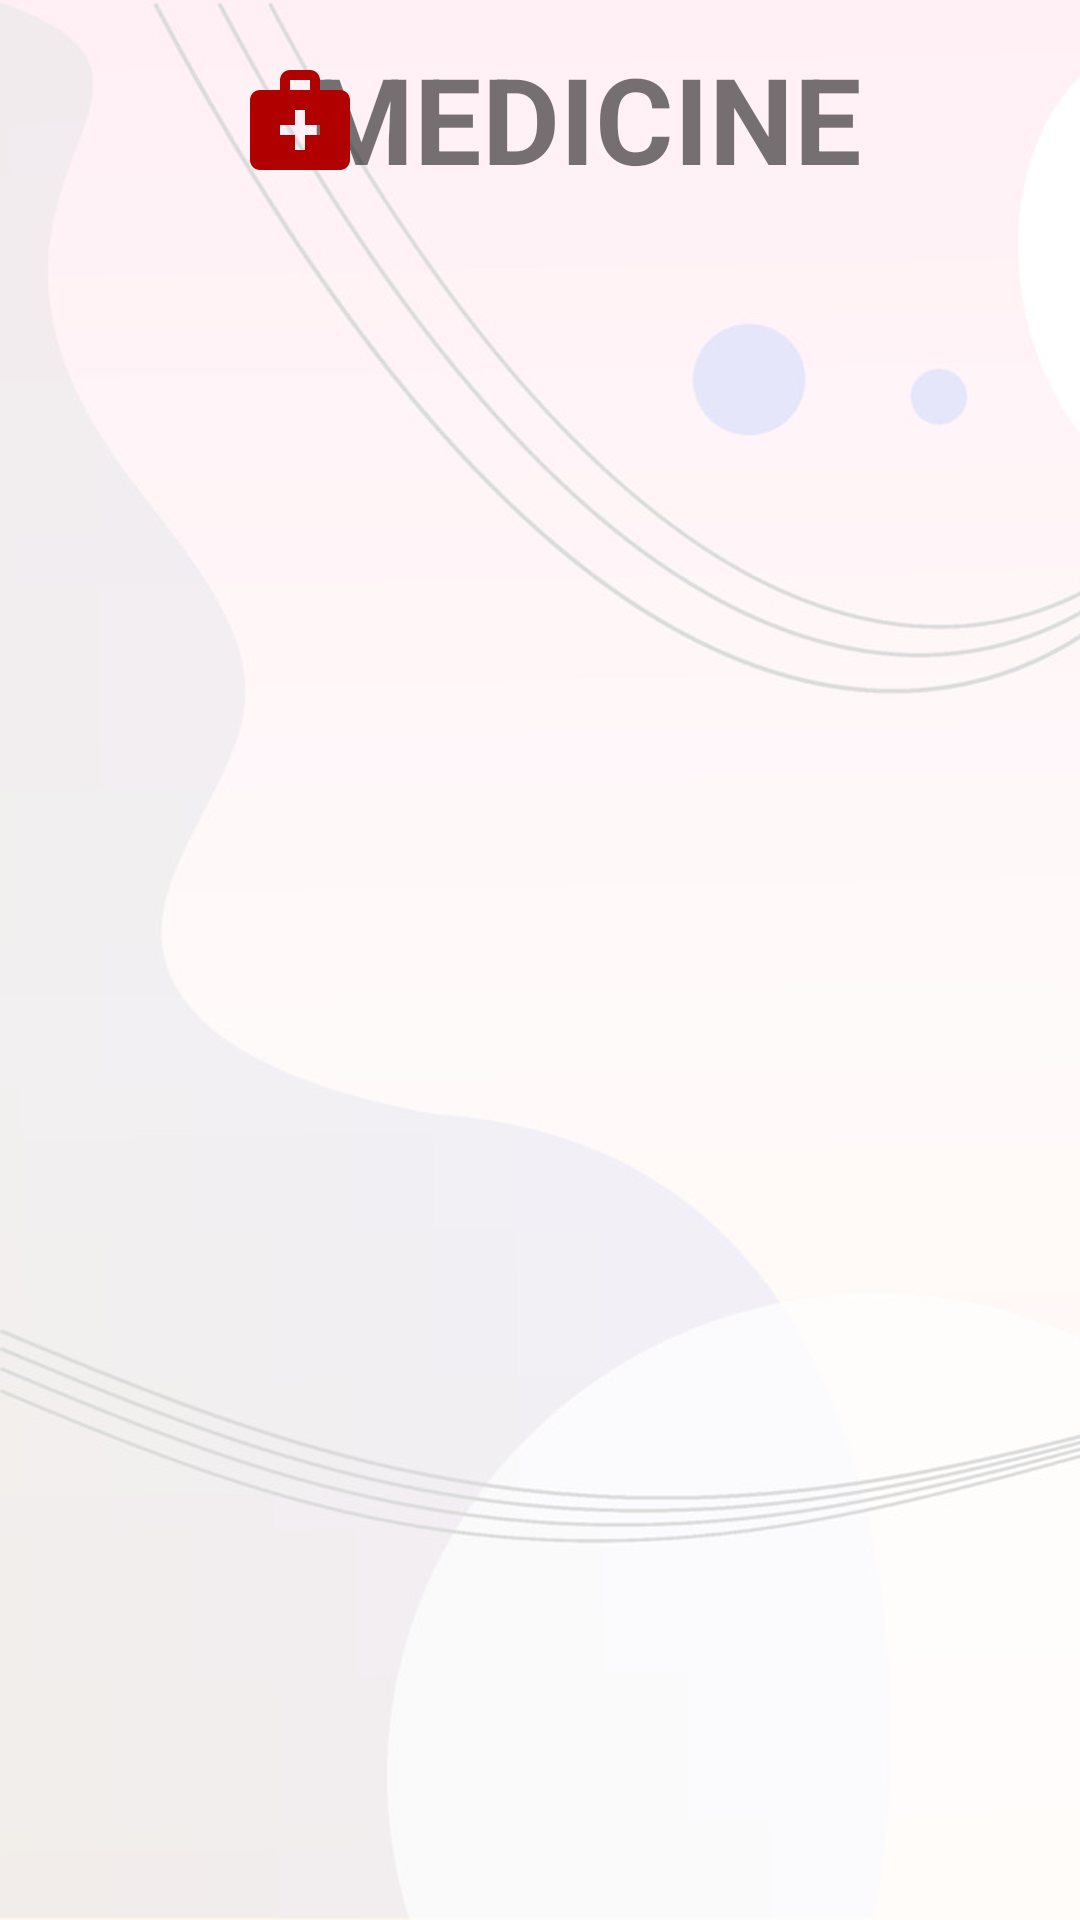

This screen was rendered from an Android layout file. Write that file and the resources it references.
<!-- AndroidManifest.xml: application theme Theme.Carebridge -->
<!-- res/layout/fragment_medicinefragment.xml -->
<?xml version="1.0" encoding="utf-8"?>
<androidx.constraintlayout.widget.ConstraintLayout xmlns:android="http://schemas.android.com/apk/res/android"
    xmlns:app="http://schemas.android.com/apk/res-auto"
    xmlns:tools="http://schemas.android.com/tools"
    android:id="@+id/frameLayout2"
    android:layout_width="match_parent"
    android:layout_height="match_parent"
    tools:context=".MedicineMainFrag.Medicinefragment">
    <ImageView
        android:id="@+id/background"
        android:layout_width="match_parent"
        android:layout_height="match_parent"
        android:scaleType="centerCrop"
        android:layout_gravity="center"
        app:srcCompat="@drawable/background" />

    <TextView
        android:id="@+id/textView2"
        android:layout_width="410dp"
        android:layout_height="79dp"
        android:layout_marginStart="30dp"
        android:layout_marginEnd="1dp"
        android:gravity="center"
        android:text="@string/topic"
        android:textSize="40dp"
        android:textStyle="bold"
        app:layout_constraintEnd_toEndOf="parent"
        app:layout_constraintStart_toStartOf="parent"
        app:layout_constraintTop_toTopOf="parent" />

    <ImageView
        android:id="@+id/imageView3"
        android:layout_width="40dp"
        android:layout_height="40dp"
        android:layout_marginStart="80dp"
        android:layout_marginTop="20dp"
        android:src="@drawable/baseline_medical_services_24"
        app:layout_constraintStart_toStartOf="parent"
        app:layout_constraintTop_toTopOf="parent" />

    <androidx.recyclerview.widget.RecyclerView
        android:id="@+id/medicineprojects"
        android:layout_width="409dp"
        android:layout_height="622dp"
        android:layout_marginTop="30dp"
        app:layout_constraintBottom_toBottomOf="parent"
        app:layout_constraintEnd_toEndOf="parent"
        app:layout_constraintStart_toStartOf="parent"
        app:layout_constraintTop_toBottomOf="@+id/textView2"
        tools:listitem="@layout/med_card_view" />

    <TextView
        android:id="@+id/medicineLoading"
        android:layout_width="wrap_content"
        android:layout_height="wrap_content"
        android:text="Loading data"
        android:textColor="@color/black"
        android:textSize="28sp"
        android:textStyle="bold"
        android:visibility="gone"
        app:layout_constraintBottom_toBottomOf="parent"
        app:layout_constraintEnd_toEndOf="parent"
        app:layout_constraintHorizontal_bias="0.459"
        app:layout_constraintStart_toStartOf="parent"/>

</androidx.constraintlayout.widget.ConstraintLayout>
<!-- res/layout/med_card_view.xml (included above) -->
<?xml version="1.0" encoding="utf-8"?>
<androidx.constraintlayout.widget.ConstraintLayout
    xmlns:android="http://schemas.android.com/apk/res/android"
    xmlns:tools="http://schemas.android.com/tools"
    xmlns:app="http://schemas.android.com/apk/res-auto"
    android:layout_width="match_parent"
    android:layout_height="wrap_content">

    <androidx.cardview.widget.CardView
        android:id="@+id/educationcard"
        android:layout_width="365dp"
        android:layout_height="125dp"
        android:layout_marginTop="28dp"
        android:clickable="true"
        android:foregroundGravity="center_vertical"
        android:layoutDirection="inherit"
        android:layoutMode="clipBounds"
        android:outlineAmbientShadowColor="@color/black"
        app:cardBackgroundColor="@color/grey1"
        app:cardCornerRadius="15dp"
        app:flow_verticalAlign="center"
        app:flow_verticalStyle="spread_inside"
        app:layout_constraintEnd_toEndOf="parent"
        app:layout_constraintStart_toStartOf="parent"
        app:layout_constraintTop_toTopOf="parent">

        <ImageView
            android:id="@+id/educardimg"
            android:layout_width="126dp"
            android:layout_height="88dp"
            android:layout_gravity="bottom|left"
            android:src="@drawable/medicon" />

        <TextView
            android:id="@+id/educard_description"
            android:layout_width="211dp"
            android:layout_height="95dp"
            android:layout_gravity="bottom|right"
            android:text="project description"
            android:textColor="#050505"
            android:textSize="15dp" />

        <TextView
            android:id="@+id/educardtopic"
            android:layout_width="match_parent"
            android:layout_height="wrap_content"
            android:layout_gravity="center_horizontal|top"
            android:fontFamily="@font/baloo_da"
            android:gravity="center"
            android:text="project name"
            android:textColor="#090909"
            android:textSize="20sp"
            android:textStyle="bold" />
    </androidx.cardview.widget.CardView>

</androidx.constraintlayout.widget.ConstraintLayout>
<!-- resources referenced by this layout -->
<resources>
  <color name="black">#FF000000</color>
  <color name="grey1">#FDF2FF</color>
  <!-- drawable background: png bitmap (drawable, 205873 bytes) -->
  <!-- drawable baseline_medical_services_24 (drawable) -->
  <vector android:height="24dp" android:tint="#B10000"
      android:viewportHeight="24" android:viewportWidth="24"
      android:width="24dp" xmlns:android="http://schemas.android.com/apk/res/android">
      <path android:fillColor="@android:color/white" android:pathData="M20,6h-4V4c0,-1.1 -0.9,-2 -2,-2h-4C8.9,2 8,2.9 8,4v2H4C2.9,6 2,6.9 2,8v12c0,1.1 0.9,2 2,2h16c1.1,0 2,-0.9 2,-2V8C22,6.9 21.1,6 20,6zM10,4h4v2h-4V4zM16,15h-3v3h-2v-3H8v-2h3v-3h2v3h3V15z"/>
  </vector>
  <!-- drawable medicon: jpg bitmap (drawable, 29765 bytes) -->
  <string name="topic">MEDICINE</string>
  <style name="Theme.Carebridge" parent="Theme.MaterialComponents.DayNight.NoActionBar">
          
          <item name="colorPrimary">@color/purple_500</item>
          <item name="colorPrimaryVariant">@color/purple_700</item>
          <item name="colorOnPrimary">@color/white</item>
          
          <item name="colorSecondary">@color/teal_200</item>
          <item name="colorSecondaryVariant">@color/teal_700</item>
          <item name="colorOnSecondary">@color/black</item>
          
          <item name="android:statusBarColor">?attr/colorPrimaryVariant</item>
          
      </style>
  <color name="purple_500">#FF6200EF</color>
  <color name="purple_700">#FF3700B3</color>
  <color name="white">#FFFFFFFF</color>
  <color name="teal_200">#FF03DAC5</color>
  <color name="teal_700">#FF018786</color>
</resources>
